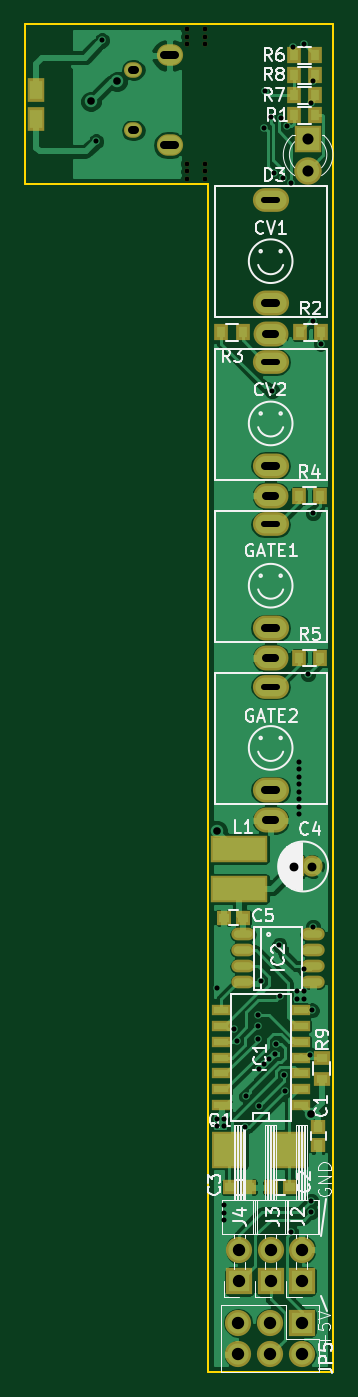
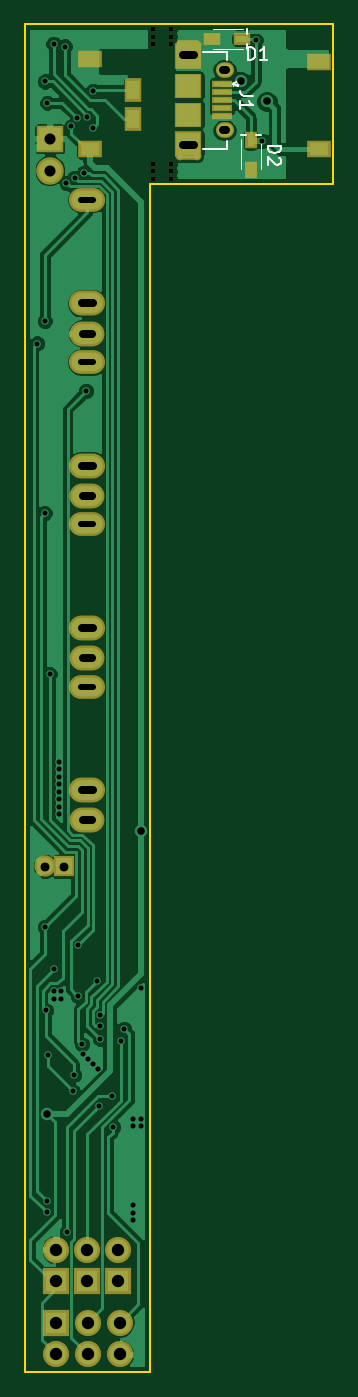
Circuit board: 9 layer files. Board 24.7 x 108.0 mm.
- bottom_copper: cvpal_v01-B.Cu.gbr (48183 bytes)
- bottom_mask: cvpal_v01-B.Mask.gbr (2622 bytes)
- bottom_silk: cvpal_v01-B.SilkS.gbr (2532 bytes)
- outline: cvpal_v01-Edge.Cuts.gbr (539 bytes)
- top_copper: cvpal_v01-F.Cu.gbr (69108 bytes)
- top_mask: cvpal_v01-F.Mask.gbr (3283 bytes)
- top_silk: cvpal_v01-F.SilkS.gbr (26938 bytes)
- drill: cvpal_v01-NPTH.drl (358 bytes)
- drill: cvpal_v01.drl (2173 bytes)

=== bottom_copper: cvpal_v01-B.Cu.gbr (48183 bytes, source omitted) ===
=== bottom_mask: cvpal_v01-B.Mask.gbr ===
G04 #@! TF.FileFunction,Soldermask,Bot*
%FSLAX46Y46*%
G04 Gerber Fmt 4.6, Leading zero omitted, Abs format (unit mm)*
G04 Created by KiCad (PCBNEW 4.0.6) date 2018 April 17, Tuesday 13:37:15*
%MOMM*%
%LPD*%
G01*
G04 APERTURE LIST*
%ADD10C,0.100000*%
%ADD11C,0.402000*%
%ADD12R,1.700000X1.700000*%
%ADD13C,1.700000*%
%ADD14R,2.200000X2.200000*%
%ADD15C,2.200000*%
%ADD16O,2.100000X1.724000*%
%ADD17R,2.100000X2.000000*%
%ADD18C,0.700000*%
%ADD19R,2.100000X2.050000*%
%ADD20R,1.600000X0.450000*%
%ADD21R,1.600000X0.600000*%
%ADD22O,1.450000X1.250000*%
%ADD23R,1.400000X0.950000*%
%ADD24R,0.950000X1.400000*%
%ADD25O,2.900000X1.900000*%
%ADD26O,2.900000X2.000000*%
%ADD27O,2.800000X2.000000*%
%ADD28R,2.100000X2.100000*%
%ADD29O,2.100000X2.100000*%
%ADD30R,1.900000X1.400000*%
%ADD31R,1.400000X1.900000*%
G04 APERTURE END LIST*
D10*
D11*
X-300000Y-12400000D03*
X-300000Y-11800000D03*
X-300000Y-11200000D03*
X-1700000Y-11200000D03*
X-1700000Y-11800000D03*
X-1700000Y-12400000D03*
D12*
X6850000Y-67500000D03*
D13*
X8350000Y-67500000D03*
D14*
X8000000Y-9200000D03*
D15*
X8000000Y-11740000D03*
D16*
X-3100000Y-2500000D03*
D17*
X-3100000Y-4950000D03*
X-3100000Y-7250000D03*
D16*
X-3100000Y-9700000D03*
D18*
X-3800000Y-1650000D03*
X-2400000Y-1650000D03*
X-3800000Y-10550000D03*
X-2400000Y-10550000D03*
D19*
X-3100000Y-2575000D03*
X-3100000Y-9625000D03*
D20*
X-3100000Y-1525000D03*
X-3100000Y-10675000D03*
D21*
X-5800000Y-4800000D03*
X-5800000Y-5450000D03*
X-5800000Y-6100000D03*
X-5800000Y-6750000D03*
X-5800000Y-7400000D03*
D22*
X-6000000Y-3675000D03*
X-6000000Y-8525000D03*
D23*
X-7400000Y-1200000D03*
X-5000000Y-1200000D03*
D24*
X-8100000Y-9300000D03*
X-8100000Y-11700000D03*
D25*
X5000000Y-14080000D03*
D26*
X5000000Y-22380000D03*
D27*
X5000000Y-24800000D03*
D25*
X5000000Y-27080000D03*
D26*
X5000000Y-35380000D03*
D27*
X5000000Y-37800000D03*
D25*
X5000000Y-40080000D03*
D26*
X5000000Y-48380000D03*
D27*
X5000000Y-50800000D03*
D25*
X5000000Y-53080000D03*
D26*
X5000000Y-61380000D03*
D27*
X5000000Y-63800000D03*
D28*
X7480000Y-104060000D03*
D29*
X7480000Y-106600000D03*
X4940000Y-104060000D03*
X4940000Y-106600000D03*
X2400000Y-104060000D03*
X2400000Y-106600000D03*
D28*
X7500000Y-100750000D03*
D29*
X7500000Y-98210000D03*
D28*
X5000000Y-100750000D03*
D29*
X5000000Y-98210000D03*
D28*
X2500000Y-100750000D03*
D29*
X2500000Y-98210000D03*
D30*
X-13600000Y-10000000D03*
X-13600000Y-3000000D03*
X4800000Y-10000000D03*
X4800000Y-2800000D03*
D31*
X1300000Y-5300000D03*
X1300000Y-7600000D03*
D11*
X-300000Y-1600000D03*
X-300000Y-1000000D03*
X-300000Y-400000D03*
X-1700000Y-400000D03*
X-1700000Y-1000000D03*
X-1700000Y-1600000D03*
M02*

=== bottom_silk: cvpal_v01-B.SilkS.gbr ===
G04 #@! TF.FileFunction,Legend,Bot*
%FSLAX46Y46*%
G04 Gerber Fmt 4.6, Leading zero omitted, Abs format (unit mm)*
G04 Created by KiCad (PCBNEW 4.0.6) date 2018 April 17, Tuesday 13:37:15*
%MOMM*%
%LPD*%
G01*
G04 APERTURE LIST*
%ADD10C,0.100000*%
%ADD11C,0.150000*%
G04 APERTURE END LIST*
D10*
D11*
X-7100000Y-5000000D02*
X-7100000Y-4600000D01*
X-6700000Y-4800000D02*
X-7100000Y-5000000D01*
X-7100000Y-4600000D02*
X-6700000Y-4800000D01*
X-6200000Y-10000000D02*
X-4300000Y-10000000D01*
X-6200000Y-9400000D02*
X-6200000Y-10000000D01*
X-6200000Y-2200000D02*
X-4300000Y-2200000D01*
X-6200000Y-2200000D02*
X-6200000Y-2900000D01*
X-7800000Y-2000000D02*
X-7800000Y-1600000D01*
D10*
X-7500000Y-400000D02*
X-5100000Y-400000D01*
X-7500000Y-2000000D02*
X-5100000Y-2000000D01*
D11*
X-7800000Y-400000D02*
X-7800000Y-800000D01*
X-8900000Y-8900000D02*
X-8500000Y-8900000D01*
D10*
X-7300000Y-9200000D02*
X-7300000Y-11600000D01*
X-8900000Y-9200000D02*
X-8900000Y-11600000D01*
D11*
X-7300000Y-8900000D02*
X-7700000Y-8900000D01*
X-8247619Y-5766667D02*
X-7533333Y-5766667D01*
X-7390476Y-5719047D01*
X-7295238Y-5623809D01*
X-7247619Y-5480952D01*
X-7247619Y-5385714D01*
X-7247619Y-6766667D02*
X-7247619Y-6195238D01*
X-7247619Y-6480952D02*
X-8247619Y-6480952D01*
X-8104762Y-6385714D01*
X-8009524Y-6290476D01*
X-7961905Y-6195238D01*
D10*
X-6673810Y-4942857D02*
X-6673810Y-4657143D01*
X-6673810Y-4800000D02*
X-7173810Y-4800000D01*
X-7102381Y-4752381D01*
X-7054762Y-4704762D01*
X-7030952Y-4657143D01*
D11*
X-7911905Y-2852381D02*
X-7911905Y-1852381D01*
X-8150000Y-1852381D01*
X-8292858Y-1900000D01*
X-8388096Y-1995238D01*
X-8435715Y-2090476D01*
X-8483334Y-2280952D01*
X-8483334Y-2423810D01*
X-8435715Y-2614286D01*
X-8388096Y-2709524D01*
X-8292858Y-2804762D01*
X-8150000Y-2852381D01*
X-7911905Y-2852381D01*
X-9435715Y-2852381D02*
X-8864286Y-2852381D01*
X-9150000Y-2852381D02*
X-9150000Y-1852381D01*
X-9054762Y-1995238D01*
X-8959524Y-2090476D01*
X-8864286Y-2138095D01*
X-9497619Y-9761905D02*
X-10497619Y-9761905D01*
X-10497619Y-10000000D01*
X-10450000Y-10142858D01*
X-10354762Y-10238096D01*
X-10259524Y-10285715D01*
X-10069048Y-10333334D01*
X-9926190Y-10333334D01*
X-9735714Y-10285715D01*
X-9640476Y-10238096D01*
X-9545238Y-10142858D01*
X-9497619Y-10000000D01*
X-9497619Y-9761905D01*
X-10402381Y-10714286D02*
X-10450000Y-10761905D01*
X-10497619Y-10857143D01*
X-10497619Y-11095239D01*
X-10450000Y-11190477D01*
X-10402381Y-11238096D01*
X-10307143Y-11285715D01*
X-10211905Y-11285715D01*
X-10069048Y-11238096D01*
X-9497619Y-10666667D01*
X-9497619Y-11285715D01*
M02*

=== outline: cvpal_v01-Edge.Cuts.gbr ===
G04 #@! TF.FileFunction,Profile,NP*
%FSLAX46Y46*%
G04 Gerber Fmt 4.6, Leading zero omitted, Abs format (unit mm)*
G04 Created by KiCad (PCBNEW 4.0.6) date 2018 April 17, Tuesday 13:37:15*
%MOMM*%
%LPD*%
G01*
G04 APERTURE LIST*
%ADD10C,0.100000*%
%ADD11C,0.200000*%
G04 APERTURE END LIST*
D10*
D11*
X0Y-12800000D02*
X0Y-108000000D01*
X0Y-12800000D02*
X-14700000Y-12800000D01*
X-14700000Y0D02*
X-14700000Y-12800000D01*
X10000000Y-108000000D02*
X0Y-108000000D01*
X10000000Y0D02*
X10000000Y-108000000D01*
X-14700000Y0D02*
X10000000Y0D01*
M02*

=== top_copper: cvpal_v01-F.Cu.gbr (69108 bytes, source omitted) ===
=== top_mask: cvpal_v01-F.Mask.gbr ===
G04 #@! TF.FileFunction,Soldermask,Top*
%FSLAX46Y46*%
G04 Gerber Fmt 4.6, Leading zero omitted, Abs format (unit mm)*
G04 Created by KiCad (PCBNEW 4.0.6) date 2018 April 17, Tuesday 13:37:15*
%MOMM*%
%LPD*%
G01*
G04 APERTURE LIST*
%ADD10C,0.100000*%
%ADD11O,1.873200X1.009600*%
%ADD12C,0.402000*%
%ADD13R,1.543000X0.908000*%
%ADD14R,1.700000X1.700000*%
%ADD15C,1.700000*%
%ADD16R,4.600000X2.200000*%
%ADD17R,2.800000X3.000000*%
%ADD18R,1.150000X1.200000*%
%ADD19R,1.200000X1.150000*%
%ADD20R,1.100000X1.300000*%
%ADD21R,1.300000X1.100000*%
%ADD22R,2.200000X2.200000*%
%ADD23C,2.200000*%
%ADD24O,2.100000X1.724000*%
%ADD25O,1.450000X1.250000*%
%ADD26O,2.900000X1.900000*%
%ADD27O,2.900000X2.000000*%
%ADD28O,2.800000X2.000000*%
%ADD29R,2.100000X2.100000*%
%ADD30O,2.100000X2.100000*%
%ADD31R,1.400000X1.900000*%
G04 APERTURE END LIST*
D10*
D11*
X2806000Y-72945000D03*
X2806000Y-74215000D03*
X2806000Y-75485000D03*
X2806000Y-76755000D03*
X8394000Y-76755000D03*
X8394000Y-75485000D03*
X8394000Y-74215000D03*
X8394000Y-72945000D03*
D12*
X-300000Y-12400000D03*
X-300000Y-11800000D03*
X-300000Y-11200000D03*
X-1700000Y-11200000D03*
X-1700000Y-11800000D03*
X-1700000Y-12400000D03*
D13*
X7402000Y-86620000D03*
X7402000Y-85350000D03*
X7402000Y-84080000D03*
X7402000Y-82810000D03*
X7402000Y-81540000D03*
X7402000Y-80270000D03*
X7402000Y-79000000D03*
X1052000Y-79000000D03*
X1052000Y-80270000D03*
X1052000Y-82810000D03*
X1052000Y-84080000D03*
X1052000Y-85350000D03*
X1052000Y-86620000D03*
X1052000Y-81540000D03*
D14*
X6850000Y-67500000D03*
D15*
X8350000Y-67500000D03*
D16*
X2500000Y-66100000D03*
X2500000Y-69300000D03*
D17*
X6500000Y-90200000D03*
X1700000Y-90200000D03*
D18*
X8800000Y-88350000D03*
X8800000Y-89850000D03*
D19*
X6550000Y-93200000D03*
X5050000Y-93200000D03*
X1750000Y-93200000D03*
X3250000Y-93200000D03*
X2750000Y-71600000D03*
X1250000Y-71600000D03*
D20*
X8550000Y-7300000D03*
X6850000Y-7300000D03*
X7350000Y-24700000D03*
X9050000Y-24700000D03*
X2750000Y-24700000D03*
X1050000Y-24700000D03*
X7250000Y-37800000D03*
X8950000Y-37800000D03*
X7250000Y-50800000D03*
X8950000Y-50800000D03*
X8550000Y-2500000D03*
X6850000Y-2500000D03*
X8550000Y-5700000D03*
X6850000Y-5700000D03*
X6850000Y-4100000D03*
X8550000Y-4100000D03*
D21*
X9100000Y-82850000D03*
X9100000Y-84550000D03*
D22*
X8000000Y-9200000D03*
D23*
X8000000Y-11740000D03*
D24*
X-3100000Y-2500000D03*
X-3100000Y-9700000D03*
D25*
X-6000000Y-3675000D03*
X-6000000Y-8525000D03*
D26*
X5000000Y-14080000D03*
D27*
X5000000Y-22380000D03*
D28*
X5000000Y-24800000D03*
D26*
X5000000Y-27080000D03*
D27*
X5000000Y-35380000D03*
D28*
X5000000Y-37800000D03*
D26*
X5000000Y-40080000D03*
D27*
X5000000Y-48380000D03*
D28*
X5000000Y-50800000D03*
D26*
X5000000Y-53080000D03*
D27*
X5000000Y-61380000D03*
D28*
X5000000Y-63800000D03*
D29*
X7480000Y-104060000D03*
D30*
X7480000Y-106600000D03*
X4940000Y-104060000D03*
X4940000Y-106600000D03*
X2400000Y-104060000D03*
X2400000Y-106600000D03*
D29*
X7500000Y-100750000D03*
D30*
X7500000Y-98210000D03*
D29*
X5000000Y-100750000D03*
D30*
X5000000Y-98210000D03*
D29*
X2500000Y-100750000D03*
D30*
X2500000Y-98210000D03*
D31*
X-13800000Y-5300000D03*
X-13800000Y-7600000D03*
D12*
X-300000Y-1600000D03*
X-300000Y-1000000D03*
X-300000Y-400000D03*
X-1700000Y-400000D03*
X-1700000Y-1000000D03*
X-1700000Y-1600000D03*
M02*

=== top_silk: cvpal_v01-F.SilkS.gbr (26938 bytes, source omitted) ===
=== drill: cvpal_v01-NPTH.drl ===
M48
;DRILL file {KiCad 4.0.6} date 2018 April 17, Tuesday 13:37:19
;FORMAT={-:-/ absolute / inch / decimal}
FMAT,2
INCH,TZ
T1C0.016
%
G90
G05
M72
T1
X-0.0669Y-0.0157
X-0.0669Y-0.0394
X-0.0669Y-0.063
X-0.0669Y-0.4409
X-0.0669Y-0.4646
X-0.0669Y-0.4882
X-0.0118Y-0.0157
X-0.0118Y-0.0394
X-0.0118Y-0.063
X-0.0118Y-0.4409
X-0.0118Y-0.4646
X-0.0118Y-0.4882
T0
M30

=== drill: cvpal_v01.drl (2173 bytes, source withheld) ===
